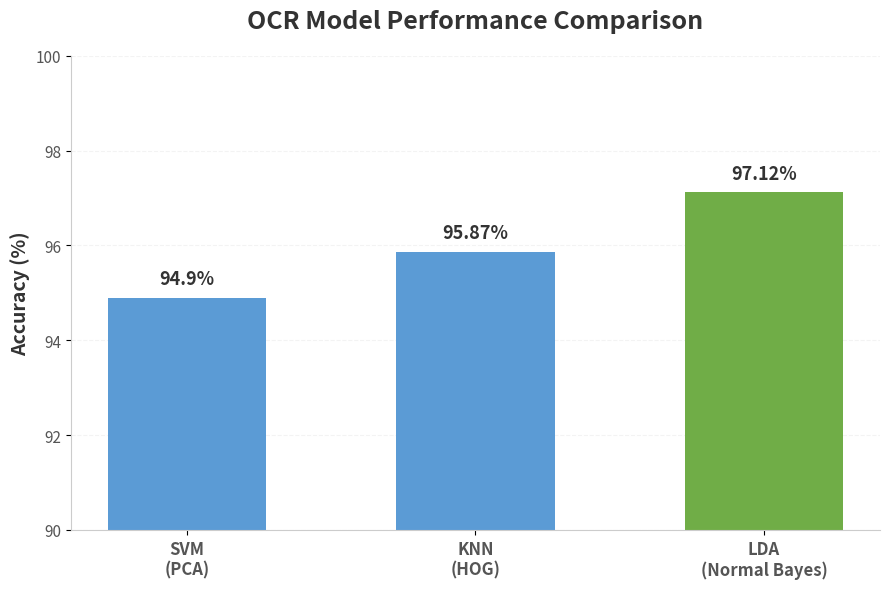

This figure's Python source:
"""
ML Models Comparison Plotter.

Generates a high-quality bar chart comparing the accuracy of the 
different classical Machine Learning models evaluated for the OCR module.
"""

import matplotlib.pyplot as plt
import numpy as np
import os

def generate_comparison_chart() -> None:
    # Model names and their respective accuracies
    models = ['SVM\n(PCA)', 'KNN\n(HOG)', 'LDA\n(Normal Bayes)']
    accuracies = [94.90, 95.87, 97.12]
    
    # Professional color palette (highlighting the best performing model)
    colors = ['#5b9bd5', '#5b9bd5', '#70ad47'] 
    
    fig, ax = plt.subplots(figsize=(9, 6))
    bars = ax.bar(models, accuracies, color=colors, width=0.55)
    
    # Focus the Y-axis to make differences visible
    ax.set_ylim(90, 100)
    ax.set_ylabel('Accuracy (%)', fontsize=14, fontweight='bold', color='#333333')
    ax.set_title('OCR Model Performance Comparison', fontsize=18, fontweight='bold', pad=20, color='#333333')
    
    # Add percentage labels on top of each bar
    for bar in bars:
        height = bar.get_height()
        ax.text(bar.get_x() + bar.get_width()/2., height + 0.2,
                f'{height}%',
                ha='center', va='bottom', fontsize=13, fontweight='bold', color='#333333')
        
    # Clean up the chart (remove top and right borders)
    ax.spines['top'].set_visible(False)
    ax.spines['right'].set_visible(False)
    ax.spines['left'].set_color('#cccccc')
    ax.spines['bottom'].set_color('#cccccc')
    
    # Add a subtle grid behind the bars
    ax.yaxis.grid(True, linestyle='--', alpha=0.7, color='#eeeeee')
    ax.set_axisbelow(True)
    
    # Customize tick labels
    plt.xticks(fontsize=12, fontweight='bold', color='#555555')
    plt.yticks(fontsize=11, color='#555555')
    
    # Ensure the output directory exists
    os.makedirs('docs/assets', exist_ok=True)
    save_path = 'docs/assets/ml_models_comparison.png'
    
    plt.tight_layout()
    plt.savefig(save_path, dpi=300, bbox_inches='tight')
    print(f"\n[SUCCESS] High-resolution chart saved to: {save_path}")
    
    # Display the chart
    plt.show()

if __name__ == '__main__':
    generate_comparison_chart()
